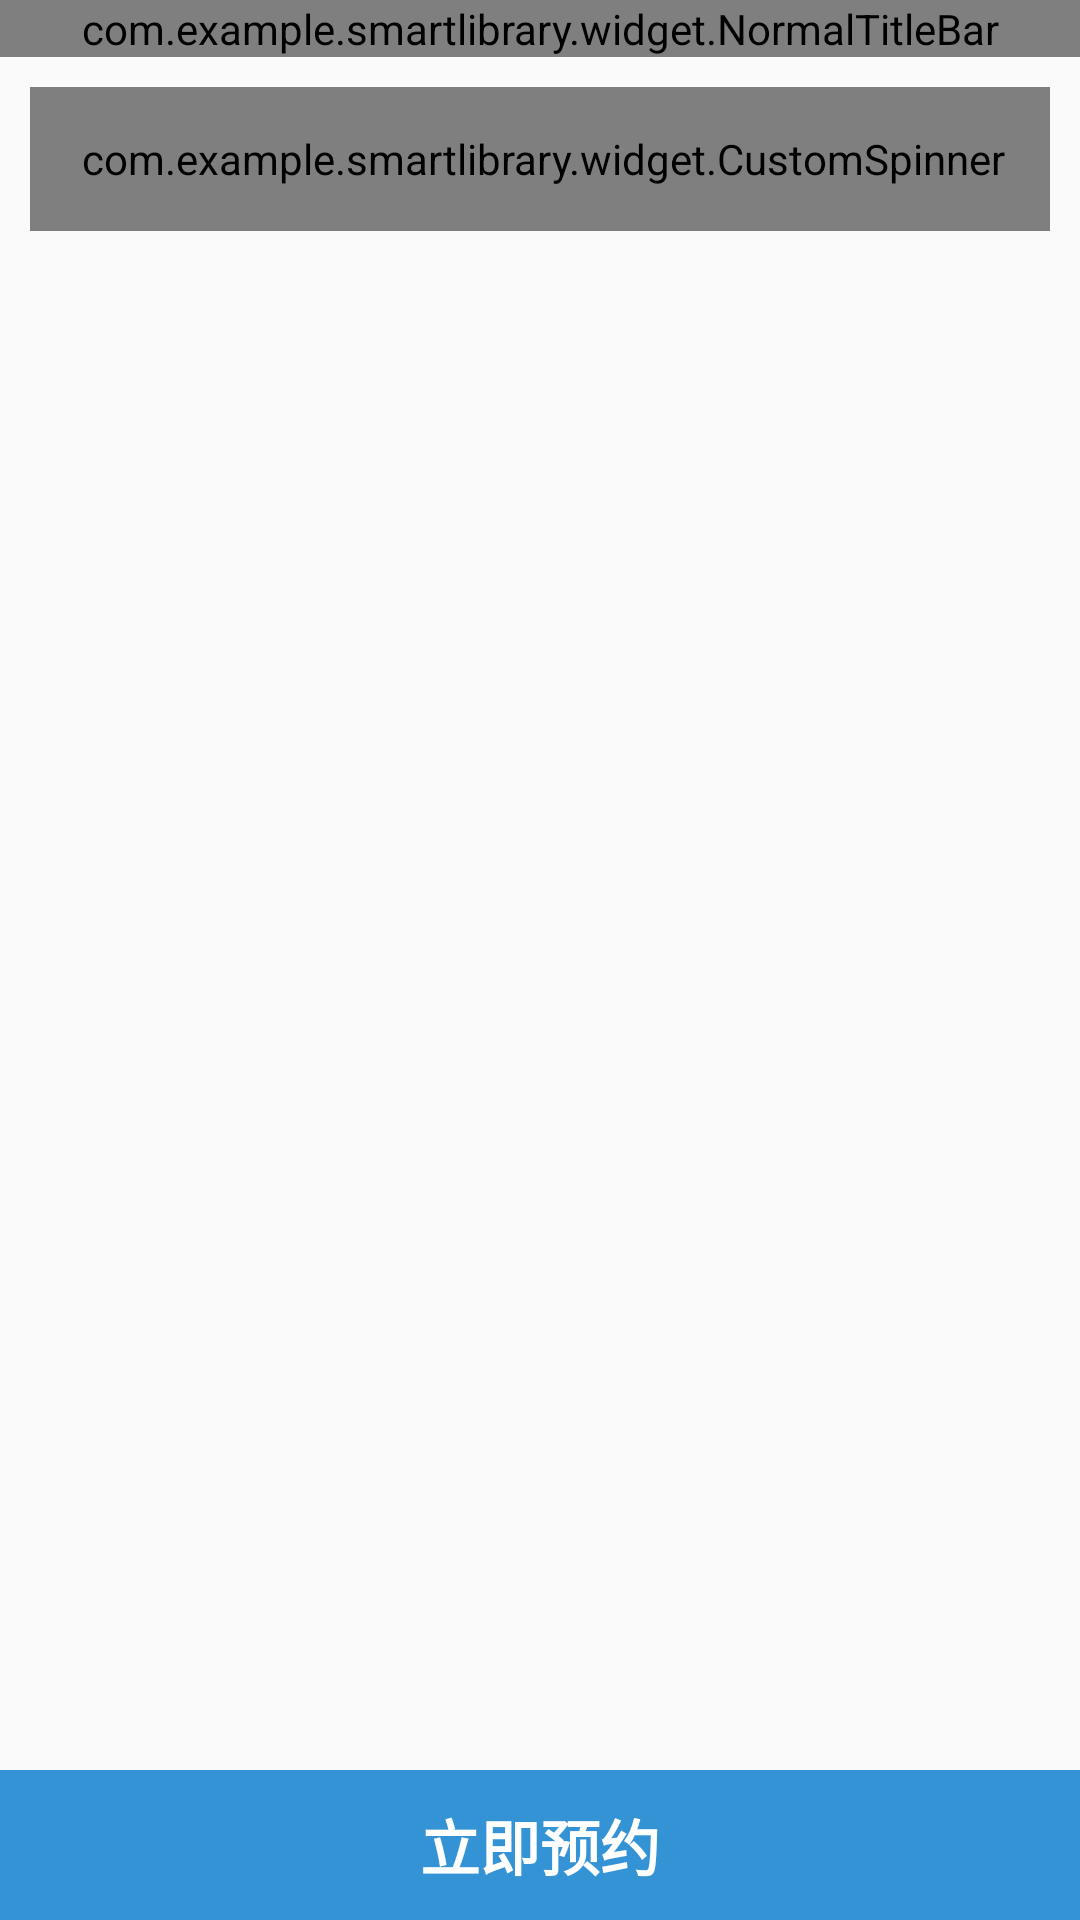

Reconstruct the res/layout file that produces this screen, plus the resources it refers to.
<!-- AndroidManifest.xml: application theme AppTheme -->
<!-- res/layout/activity_reservation.xml -->
<?xml version="1.0" encoding="utf-8"?>
<LinearLayout xmlns:android="http://schemas.android.com/apk/res/android"
    xmlns:app="http://schemas.android.com/apk/res-auto"
    xmlns:tools="http://schemas.android.com/tools"
    android:layout_width="match_parent"
    android:orientation="vertical"
    android:layout_height="match_parent"
    tools:context=".ui.activity.ReservationActivity">

    <com.example.smartlibrary.widget.NormalTitleBar
        android:id="@+id/ntb"
        android:layout_width="match_parent"
        android:layout_height="wrap_content" />


    <com.example.smartlibrary.widget.CustomSpinner
        android:id="@+id/customSpinner"
        android:layout_width="match_parent"
        android:layout_height="48dp"
        android:paddingLeft="10dp"
        android:paddingRight="8dp"
        android:gravity="center_vertical"
        android:layout_margin="10dp"
        android:background="@drawable/bg_spinner" />


    <LinearLayout
        android:layout_width="match_parent"
        android:layout_height="match_parent"
        android:orientation="vertical">

        <GridView
            android:id="@+id/gridView_seat"
            android:layout_width="match_parent"
            android:layout_height="0dp"
            android:layout_margin="15dp"
            android:layout_weight="1"
            android:columnWidth="50dp"
            android:horizontalSpacing="15dp"
            android:numColumns="3"
            android:scrollbars="none"
            android:verticalSpacing="15dp" />

        <Button
            android:id="@+id/btn_reservation"
            android:layout_width="match_parent"
            android:layout_height="50dp"
            android:background="#3493d4"
            android:enabled="false"
            android:text="立即预约"
            android:textColor="#fff"
            android:textSize="20sp"
            android:textStyle="bold" />
    </LinearLayout>

</LinearLayout>
<!-- resources referenced by this layout -->
<resources>
  <!-- drawable bg_spinner (drawable) -->
  <?xml version="1.0" encoding="utf-8"?>
  <shape xmlns:android="http://schemas.android.com/apk/res/android">
      <stroke
          android:width="1dp"
          android:color="#3366CC"></stroke>
      <corners android:radius="6dp"></corners>
  </shape>
  <style name="AppTheme" parent="Theme.AppCompat.Light.NoActionBar">
          
          <item name="colorPrimary">@color/colorPrimary</item>
          <item name="colorPrimaryDark">@color/colorPrimaryDark</item>
          <item name="colorAccent">@color/night_one_text_color</item>
  
          <item name="dayNightBackground">@color/day_backgroup_color</item>
          <item name="dayNightOneTextColor">@color/day_one_text_color</item>
          <item name="dayNightTwoTextColor">@color/day_two_text_color</item>
          <item name="dayNightThreeTextColor">@color/day_three_text_color</item>
          <item name="dayNightBackgroundDrawable">@color/day_backgroup_color</item>
      </style>
  <color name="colorPrimary">#FF000000</color>
  <color name="colorPrimaryDark">#FF000000</color>
  <color name="night_one_text_color">#FFbbbbbb</color>
  <color name="day_backgroup_color">#FFFFFFFF</color>
  <color name="day_one_text_color">#FF000000</color>
  <color name="day_two_text_color">#c9000000</color>
  <color name="day_three_text_color">#8A9599</color>
</resources>
